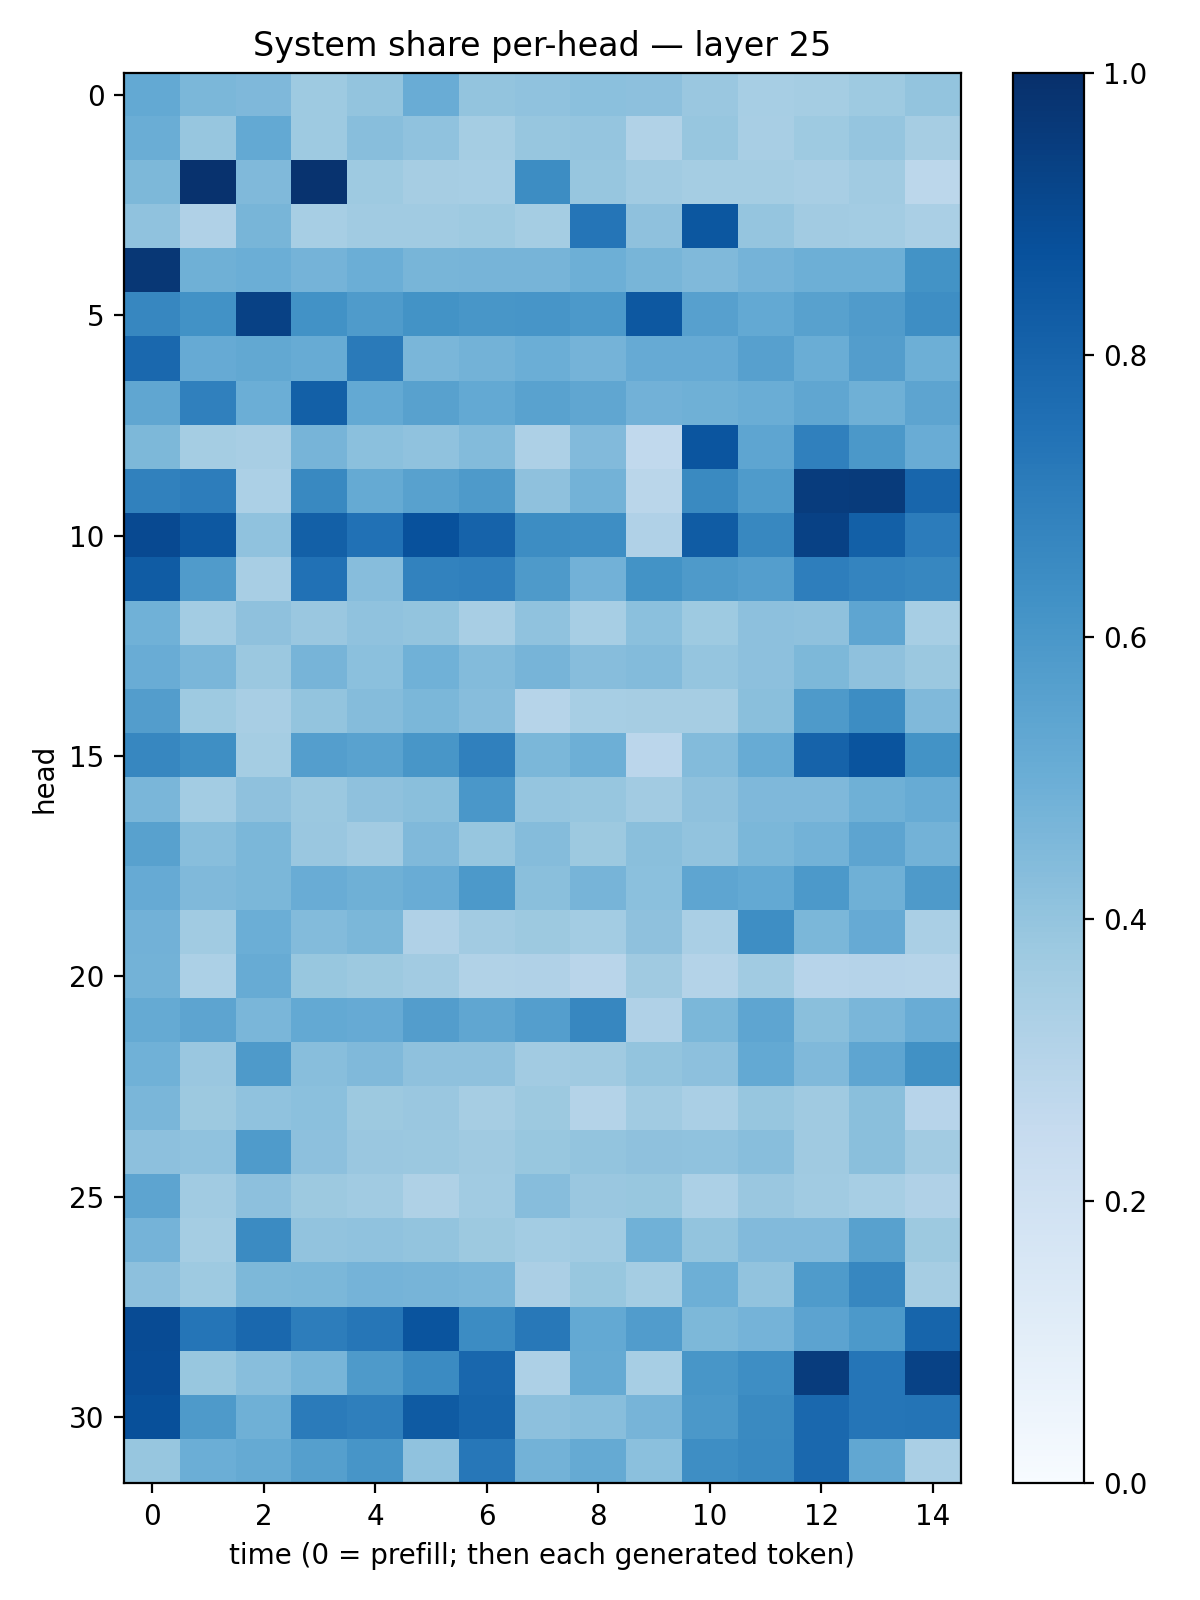

Source data for this figure (header and first rows):
0.5230721, 0.45731643, 0.45179603, 0.37270197, 0.39908296, 0.50507855, 0.39954075, 0.40702584, 0.4212349, 0.41730523, 0.38345194, 0.3465554, 0.3531427, 0.3731114, 0.4005647
0.5017, 0.3906, 0.5222, 0.3742, 0.4259, 0.4077, 0.355, 0.3916, 0.3952, 0.3135, 0.3927, 0.3401, 0.3733, 0.3949, 0.3514
0.4569, 0.9912, 0.4475, 0.9853, 0.3732, 0.3515, 0.3441, 0.6414, 0.3936, 0.3662, 0.3529, 0.3527, 0.3404, 0.3663, 0.2786
0.4081, 0.3175, 0.4653, 0.3474, 0.3657, 0.3639, 0.3722, 0.3535, 0.7325, 0.4118, 0.8478, 0.3962, 0.363, 0.3576, 0.3376
0.9723, 0.4899, 0.4993, 0.4743, 0.4983, 0.4685, 0.4696, 0.4699, 0.4934, 0.4653, 0.4476, 0.473, 0.4933, 0.4925, 0.6205
0.665, 0.6242, 0.9335, 0.6234, 0.5827, 0.6206, 0.6043, 0.606, 0.5913, 0.8446, 0.5597, 0.5219, 0.5559, 0.5815, 0.6378
0.7843, 0.513, 0.527, 0.5085, 0.7122, 0.4636, 0.4766, 0.4996, 0.4748, 0.5146, 0.5152, 0.5603, 0.5011, 0.5708, 0.4924
0.535, 0.6912, 0.4972, 0.8158, 0.5204, 0.5555, 0.5224, 0.5527, 0.5335, 0.4811, 0.4899, 0.5037, 0.532, 0.4911, 0.5408
0.4538, 0.3529, 0.3416, 0.4699, 0.4197, 0.407, 0.4396, 0.327, 0.444, 0.2649, 0.856, 0.539, 0.6888, 0.596, 0.5074
0.686, 0.7021, 0.3286, 0.6583, 0.516, 0.557, 0.587, 0.4118, 0.4786, 0.2889, 0.6552, 0.5838, 0.951, 0.9548, 0.7908
0.8992, 0.8454, 0.4091, 0.8152, 0.7461, 0.8733, 0.8042, 0.6435, 0.6393, 0.3188, 0.829, 0.6629, 0.9317, 0.8153, 0.7033
0.8302, 0.5783, 0.341, 0.7486, 0.433, 0.6827, 0.6903, 0.5889, 0.484, 0.6184, 0.5896, 0.5692, 0.6976, 0.6753, 0.6674
0.4872, 0.3567, 0.4132, 0.3856, 0.4088, 0.399, 0.3423, 0.4077, 0.3444, 0.4183, 0.375, 0.416, 0.4117, 0.5371, 0.3462
0.507, 0.4626, 0.3789, 0.4705, 0.4181, 0.4855, 0.4388, 0.4709, 0.4307, 0.4406, 0.3975, 0.4168, 0.4553, 0.4131, 0.3811
0.5741, 0.3729, 0.3424, 0.3996, 0.4373, 0.4572, 0.4309, 0.3002, 0.3443, 0.3483, 0.3497, 0.4235, 0.587, 0.642, 0.4472
0.6642, 0.6349, 0.3526, 0.5674, 0.5512, 0.6035, 0.6894, 0.4603, 0.4929, 0.2846, 0.4379, 0.5105, 0.8022, 0.863, 0.6211
0.4611, 0.3585, 0.4104, 0.3803, 0.4105, 0.4246, 0.6015, 0.3966, 0.3942, 0.36, 0.4133, 0.4528, 0.4513, 0.4918, 0.5083
0.5571, 0.4295, 0.4576, 0.3835, 0.3633, 0.4476, 0.3921, 0.435, 0.3771, 0.4242, 0.4038, 0.4572, 0.4772, 0.5398, 0.4799
0.5132, 0.449, 0.4608, 0.504, 0.4902, 0.5075, 0.5917, 0.4235, 0.4715, 0.42, 0.5376, 0.5196, 0.5919, 0.4892, 0.5886
0.4836, 0.3641, 0.4977, 0.4409, 0.4583, 0.32, 0.3608, 0.3759, 0.3593, 0.413, 0.3382, 0.6393, 0.4586, 0.5148, 0.3387
0.4777, 0.3286, 0.5103, 0.3883, 0.3772, 0.3596, 0.3145, 0.318, 0.2891, 0.3702, 0.3084, 0.3644, 0.2953, 0.3044, 0.2988
0.5165, 0.5405, 0.4639, 0.522, 0.5133, 0.5709, 0.5348, 0.5676, 0.6679, 0.3172, 0.4595, 0.5361, 0.4233, 0.4628, 0.5051
0.485, 0.386, 0.5885, 0.4281, 0.4461, 0.4103, 0.4122, 0.3599, 0.3681, 0.4005, 0.4158, 0.5222, 0.4465, 0.5364, 0.6279
0.4625, 0.3788, 0.4071, 0.4215, 0.3751, 0.384, 0.3495, 0.3775, 0.3073, 0.3636, 0.3385, 0.3939, 0.3705, 0.4238, 0.2941
0.4169, 0.4074, 0.5835, 0.4173, 0.385, 0.3789, 0.3699, 0.3894, 0.3997, 0.4121, 0.4066, 0.4262, 0.3705, 0.4219, 0.3601
0.5419, 0.3648, 0.4158, 0.3767, 0.3653, 0.3205, 0.3648, 0.4302, 0.3859, 0.3892, 0.3284, 0.3862, 0.3662, 0.3467, 0.3188
0.4732, 0.3546, 0.6502, 0.4027, 0.4067, 0.4002, 0.377, 0.3555, 0.3638, 0.4865, 0.4019, 0.4439, 0.4424, 0.5574, 0.3753
0.416, 0.3724, 0.4538, 0.4577, 0.4729, 0.4705, 0.4624, 0.3336, 0.3902, 0.3516, 0.4923, 0.4046, 0.5857, 0.6662, 0.3479
0.8944, 0.7341, 0.7834, 0.7028, 0.7271, 0.8621, 0.6466, 0.7226, 0.5214, 0.5752, 0.4568, 0.4738, 0.5434, 0.5906, 0.7953
0.8898, 0.3906, 0.4292, 0.4665, 0.5868, 0.6522, 0.7868, 0.3256, 0.5158, 0.3454, 0.6054, 0.6398, 0.9505, 0.7321, 0.927
0.8753, 0.5862, 0.4883, 0.7095, 0.6953, 0.8341, 0.7942, 0.4146, 0.4278, 0.4694, 0.5944, 0.653, 0.7844, 0.7324, 0.7356
0.392, 0.4968, 0.5167, 0.5646, 0.6063, 0.4093, 0.7241, 0.4803, 0.5178, 0.4189, 0.6392, 0.6569, 0.7845, 0.5275, 0.3377
